Run: headless pygame with SDL's dummy video driver; simulated clock (each Clock.tick advances the game by its frame time, no real sleeping); random seed 0; keys injected as events and as key.get_pressed() state; no mouse input.
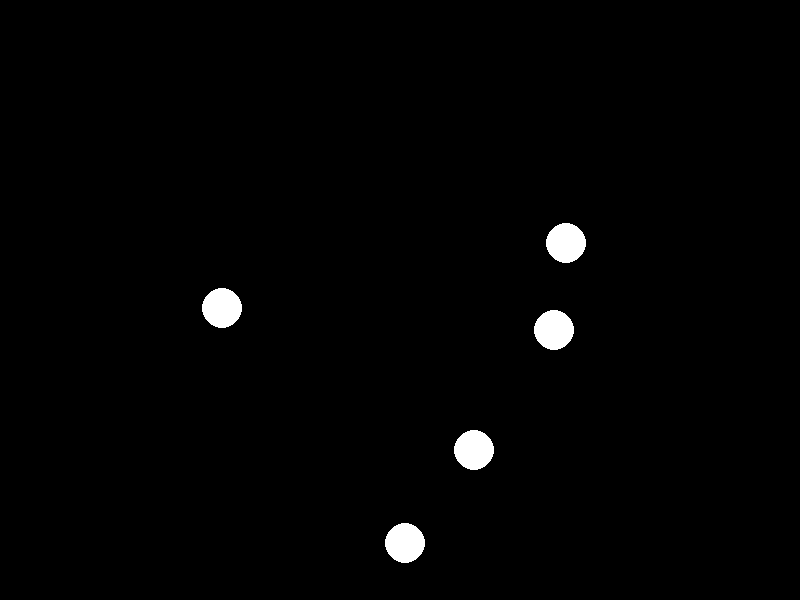
Frame 1 of 4 · flips 1–60 · no input
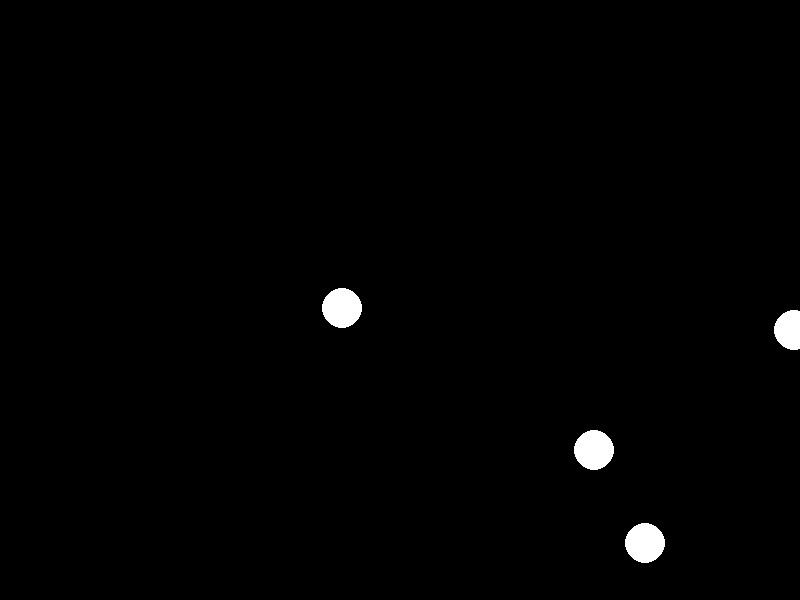
Frame 2 of 4 · flips 61–180 · tapped SPACE, RETURN · held RIGHT (→), D
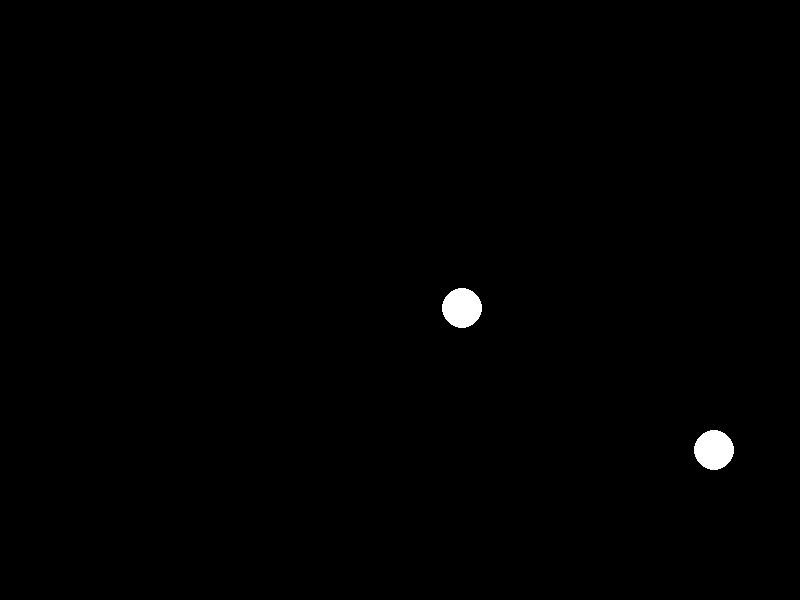
Frame 3 of 4 · flips 181–300 · held DOWN (↓), S
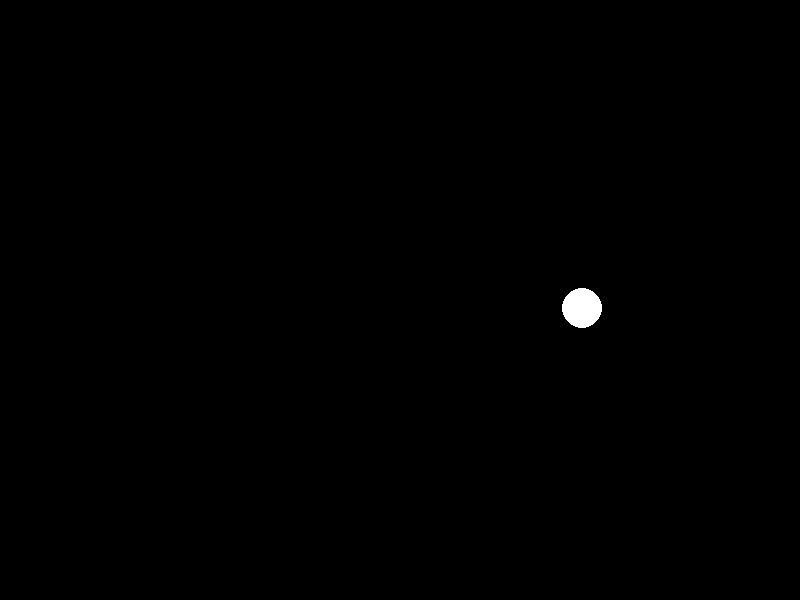
Frame 4 of 4 · flips 301–420 · held LEFT (←), A, UP (↑), W

The pygame program that drew these frames:

import pygame
import sys
import random

# Inicializar Pygame
pygame.init()

# Configuración de la ventana
window_width, window_height = 800, 600
window = pygame.display.set_mode((window_width, window_height))
pygame.display.set_caption("Bolas en línea recta en Pygame")

# Colores
WHITE = (255, 255, 255)

# Clase para representar una bola
class Ball:
    def __init__(self, x, y, speed):
        self.x = x
        self.y = y
        self.speed = speed

    def move(self):
        self.x += self.speed

# Función para dibujar una bola en la ventana
def draw_ball(x, y):
    pygame.draw.circle(window, WHITE, (x, y), 20)

# Bucle principal del juego
def main():
    clock = pygame.time.Clock()
    balls = []

    # Generar cinco bolas con posiciones y velocidades aleatorias
    for _ in range(5):
        x = random.randint(20, window_width - 20)
        y = random.randint(20, window_height - 20)
        speed = random.randint(1, 3)
        balls.append(Ball(x, y, speed))

    while True:
        for event in pygame.event.get():
            if event.type == pygame.QUIT:
                pygame.quit()
                sys.exit()

        # Limpiar la ventana
        window.fill((0, 0, 0))

        # Actualizar las posiciones de las bolas
        for ball in balls:
            ball.move()

        # Dibujar las bolas en sus posiciones actualizadas
        for ball in balls:
            draw_ball(int(ball.x), int(ball.y))

        # Actualizar la pantalla
        pygame.display.update()

        # Limitar la cantidad de cuadros por segundo
        clock.tick(60)

if __name__ == "__main__":
    main()
